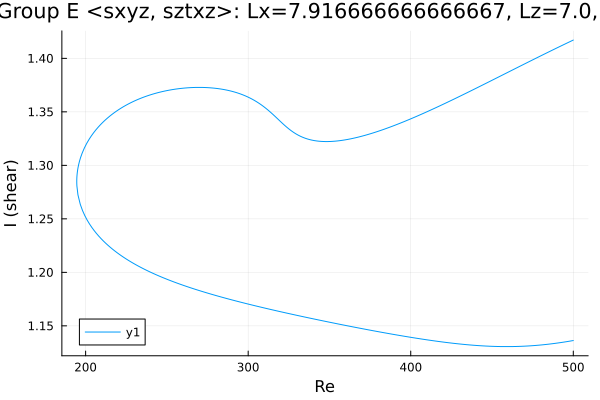

Source data for this figure (header and first rows):
Re, shear
500.0, 1.417
499.7, 1.417
498.3, 1.416
496.9, 1.415
495.5, 1.414
494.1, 1.413
492.7, 1.412
491.3, 1.411
489.8, 1.41
488.4, 1.409
487, 1.408
485.6, 1.407
484.2, 1.405
482.8, 1.404
481.4, 1.403
479.9, 1.402
478.5, 1.401
477.1, 1.4
475.7, 1.399
474.3, 1.398
472.9, 1.397
471.5, 1.396
470, 1.395
468.6, 1.394
467.2, 1.393
465.8, 1.392
464.4, 1.39
463, 1.389
461.6, 1.388
460.1, 1.387
458.7, 1.386
457.3, 1.385
455.9, 1.384
454.5, 1.383
453.1, 1.382
453, 1.382
451.6, 1.381
450.1, 1.38
448.7, 1.379
447.3, 1.377
445.9, 1.376
444.5, 1.375
443.1, 1.374
441.7, 1.373
440.2, 1.372
438.8, 1.371
437.4, 1.37
436, 1.369
434.6, 1.368
433.7, 1.367
432.2, 1.366
430.8, 1.365
429.4, 1.364
428, 1.363
426.6, 1.362
425.2, 1.361
423.8, 1.36
422.3, 1.359
420.9, 1.358
419.5, 1.357
... 445 more rows
